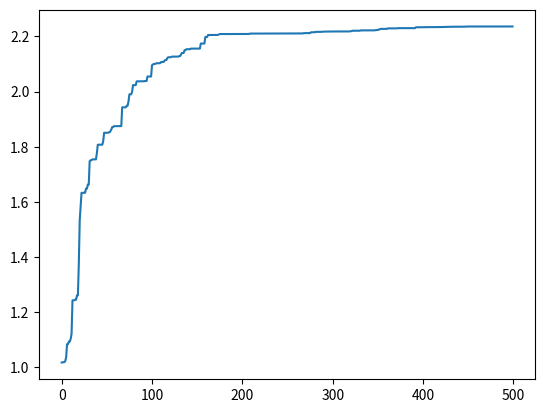

Write Python code to recreate this figure.
# -*- coding: utf-8 -*-
# @Time    : 2019/8/25 17:17
# [redacted]
# [redacted]
# @File    : PAS.py
# @Software: PyCharm

# -*-coding:utf-8 -*-
# 目标求解2*sin(x)+cos(x)最大值
import random
import math
import matplotlib.pyplot as plt


class GA(object):
    # 初始化种群 生成chromosome_length大小的population_size个个体的种群

    def __init__(self, population_size, chromosome_length, max_value, pc, pm):

        self.population_size = population_size
        self.choromosome_length = chromosome_length
        # self.population=[[]]
        self.max_value = max_value
        self.pc = pc
        self.pm = pm
        # self.fitness_value=[]

    def species_origin(self):
        population = [[]]
        for i in range(self.population_size):

            temporary = []
            # 染色体暂存器
            for j in range(self.choromosome_length):
                temporary.append(random.randint(0, 1))
            # 随机产生一个染色体,由二进制数组成

            population.append(temporary)
            # 将染色体添加到种群中
        return population[1:]
        # 将种群返回，种群是个二维数组，个体和染色体两维

    # 从二进制到十进制
    # 编码  input:种群,染色体长度 编码过程就是将多元函数转化成一元函数的过程
    def translation(self, population):

        temporary = []
        for i in range(len(population)):
            total = 0
            for j in range(self.choromosome_length):
                total += population[i][j] * (math.pow(2, j))
            # 从第一个基因开始，每位对2求幂，再求和
            # 如：0101 转成十进制为：1 * 20 + 0 * 21 + 1 * 22 + 0 * 23 = 1 + 0 + 4 + 0 = 5
            temporary.append(total)
        # 一个染色体编码完成，由一个二进制数编码为一个十进制数
        return temporary

    # 返回种群中所有个体编码完成后的十进制数

    # from protein to function,according to its functoin value

    # a protein realize its function according its structure
    # 目标函数相当于环境 对染色体进行筛选，这里是2*sin(x)+math.cos(x)
    def function(self, population):
        temporary = []
        function1 = []
        temporary = self.translation(population)
        for i in range(len(temporary)):
            x = temporary[i] * self.max_value / (math.pow(2, self.choromosome_length) - 10)
            function1.append(2 * math.sin(x) + math.cos(x))

        # 这里将sin(x)作为目标函数
        return function1

    # 定义适应度
    def fitness(self, function1):

        fitness_value = []

        num = len(function1)

        for i in range(num):

            if (function1[i] > 0):
                temporary = function1[i]
            else:
                temporary = 0.0
            # 如果适应度小于0,则定为0

            fitness_value.append(temporary)
        # 将适应度添加到列表中

        return fitness_value

    # 计算适应度和

    def sum(self, fitness_value):
        total = 0

        for i in range(len(fitness_value)):
            total += fitness_value[i]
        return total

    # 计算适应度斐伯纳且列表
    def cumsum(self, fitness1):
        for i in range(len(fitness1) - 2, -1, -1):
            # range(start,stop,[step])
            # 倒计数
            total = 0
            j = 0

            while (j <= i):
                total += fitness1[j]
                j += 1

            fitness1[i] = total
            fitness1[len(fitness1) - 1] = 1

    # 3.选择种群中个体适应度最大的个体
    def selection(self, population, fitness_value):
        new_fitness = []
        # 单个公式暂存器
        total_fitness = self.sum(fitness_value)
        # 将所有的适应度求和
        for i in range(len(fitness_value)):
            new_fitness.append(fitness_value[i] / total_fitness)
        # 将所有个体的适应度正则化
        self.cumsum(new_fitness)
        #
        ms = []
        # 存活的种群
        population_length = pop_len = len(population)
        # 求出种群长度
        # 根据随机数确定哪几个能存活

        for i in range(pop_len):
            ms.append(random.random())
        # 产生种群个数的随机值
        # ms.sort()
        # 存活的种群排序
        fitin = 0
        newin = 0
        new_population = new_pop = population

        # 轮盘赌方式
        while newin < pop_len:
            if (ms[newin] < new_fitness[fitin]):
                new_pop[newin] = population[fitin]
                newin += 1
            else:
                fitin += 1
        population = new_pop

    # 4.交叉操作
    def crossover(self, population):
        # pc是概率阈值，选择单点交叉还是多点交叉，生成新的交叉个体，这里没用
        pop_len = len(population)

        for i in range(pop_len - 1):

            if (random.random() < self.pc):
                cpoint = random.randint(0, len(population[0]))
                # 在种群个数内随机生成单点交叉点
                temporary1 = []
                temporary2 = []

                temporary1.extend(population[i][0:cpoint])
                temporary1.extend(population[i + 1][cpoint:len(population[i])])
                # 将tmporary1作为暂存器，暂时存放第i个染色体中的前0到cpoint个基因，
                # 然后再把第i+1个染色体中的后cpoint到第i个染色体中的基因个数，补充到temporary2后面

                temporary2.extend(population[i + 1][0:cpoint])
                temporary2.extend(population[i][cpoint:len(population[i])])
                # 将tmporary2作为暂存器，暂时存放第i+1个染色体中的前0到cpoint个基因，
                # 然后再把第i个染色体中的后cpoint到第i个染色体中的基因个数，补充到temporary2后面
                population[i] = temporary1
                population[i + 1] = temporary2
        # 第i个染色体和第i+1个染色体基因重组/交叉完成

    def mutation(self, population):
        # pm是概率阈值
        px = len(population)
        # 求出种群中所有种群/个体的个数
        py = len(population[0])
        # 染色体/个体基因的个数
        for i in range(px):
            if (random.random() < self.pm):
                mpoint = random.randint(0, py - 1)
                #
                if (population[i][mpoint] == 1):
                    # 将mpoint个基因进行单点随机变异，变为0或者1
                    population[i][mpoint] = 0
                else:
                    population[i][mpoint] = 1

    # transform the binary to decimalism
    # 将每一个染色体都转化成十进制 max_value,再筛去过大的值
    def b2d(self, best_individual):
        total = 0
        b = len(best_individual)
        for i in range(b):
            total = total + best_individual[i] * math.pow(2, i)

        total = total * self.max_value / (math.pow(2, self.choromosome_length) - 1)
        return total

    # 寻找最好的适应度和个体

    def best(self, population, fitness_value):

        px = len(population)
        bestindividual = []
        bestfitness = fitness_value[0]
        # print(fitness_value)

        for i in range(1, px):
            # 循环找出最大的适应度，适应度最大的也就是最好的个体
            if (fitness_value[i] > bestfitness):
                bestfitness = fitness_value[i]
                bestindividual = population[i]

        return [bestindividual, bestfitness]

    def plot(self, results):
        X = []
        Y = []

        for i in range(500):
            X.append(i)
            Y.append(results[i][0])

        plt.plot(X, Y)
        plt.show()

    def main(self):

        results = [[]]
        fitness_value = []
        fitmean = []

        population = pop = self.species_origin()

        for i in range(500):
            function_value = self.function(population)
            # print('fit funtion_value:',function_value)
            fitness_value = self.fitness(function_value)
            # print('fitness_value:',fitness_value)

            best_individual, best_fitness = self.best(population, fitness_value)
            results.append([best_fitness, self.b2d(best_individual)])
            # 将最好的个体和最好的适应度保存，并将最好的个体转成十进制,适应度函数
            self.selection(population, fitness_value)
            self.crossover(population)
            self.mutation(population)
        results = results[1:]
        results.sort()
        self.plot(results)


if __name__ == '__main__':
    population_size = 400
    max_value = 10
    chromosome_length = 20
    pc = 0.6
    pm = 0.01
    ga = GA(population_size, chromosome_length, max_value, pc, pm)
    ga.main()